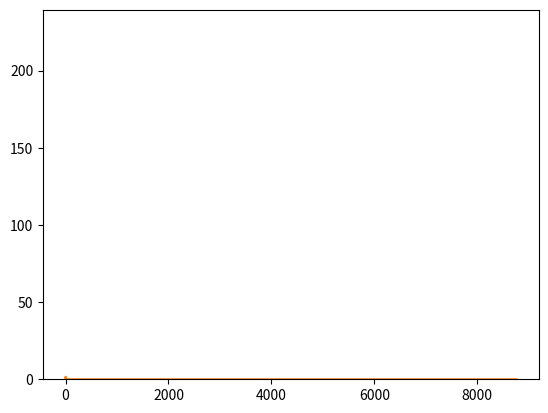

Here is the Python script that generated this plot:
import matplotlib.pyplot as plt
import numpy as np

x = np.arange(1,8760)

def weib(x,n,a):
    return (a / n) * (x / n)**(a - 1) * np.exp(-(x / n)**a)

count, bins, ignored = plt.hist(np.random.weibull(5.,1000))
plt.plot(x, weib(x, 2., 9.))
plt.show()
